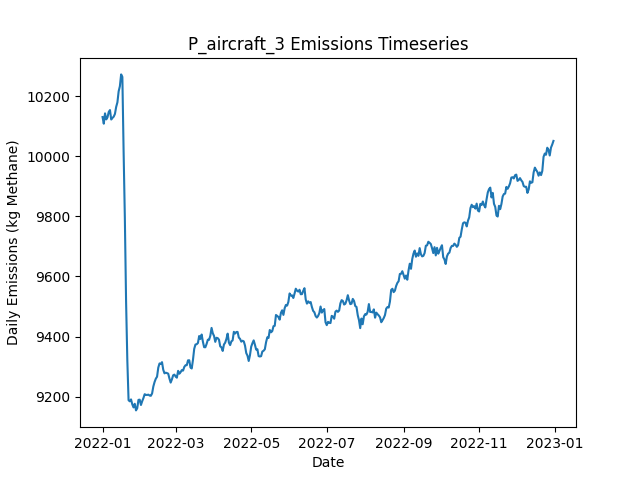

The table this chart was drawn from, first rows:
Date, Daily Emissions (Kg Methane), Daily Mitigable Emissions (Kg Methane), Daily Non-Mitigable Emissions (Kg Methan…, Daily Cost ($), Active Leaks, New Leaks, Leaks Repaired, Leaks Naturally Repaired, Leaks Tagged, Daily Repair Cost ($), Daily Natural Repair Cost ($), aircraft Deployment Cost ($), aircraft Sites flagged for Follow-Up, aircraft Leaks tagged for repair, aircraft Sites Visited, aircraft Travel Time (Minutes), aircraft Survey Time (Minutes), OGI_FU Deployment Cost ($), OGI_FU Sites flagged for Follow-Up, OGI_FU Leaks tagged for repair, OGI_FU Sites Visited, OGI_FU Travel Time (Minutes), OGI_FU Survey Time (Minutes)
2022-01-01, 10131, 6941, 3190, 250, 3715, 3731, 0, 12, 0.00000, 0.00000, 2400, 250, 0, , 100, 200, 100, 0.00000, , 0, 0, 0, 0
2022-01-02, 10109, 6934, 3175, 0.00000, 3716, 10, 0, 6, 0.00000, 0.00000, 1200, 0.00000, 0, , 0, 0, 0, 0.00000, , 0, 0, 0, 0
2022-01-03, 10144, 6945, 3199, 1000, 3725, 16, 0, 4, 73, 0.00000, 800, 0.00000, 14, , 0, 0, 0, 1000, , 73, 3, 120, 360
2022-01-04, 10124, 6937, 3187, 1000, 3719, 5, 0, 7, 66, 0.00000, 1400, 0.00000, 0, , 0, 0, 0, 1000, , 66, 3, 120, 360
2022-01-05, 10130, 6937, 3194, 1000, 3717, 8, 0, 6, 71, 0.00000, 1200, 0.00000, 0, , 0, 0, 0, 1000, , 71, 3, 120, 360
2022-01-06, 10148, 6954, 3195, 1000, 3721, 13, 0, 4, 64, 0.00000, 800, 0.00000, 0, , 0, 0, 0, 1000, , 64, 3, 120, 360
2022-01-07, 10155, 6951, 3203, 1000, 3724, 10, 0, 6, 45, 0.00000, 1200, 0.00000, 0, , 0, 0, 0, 1000, , 45, 2, 60, 240
2022-01-08, 10123, 6933, 3190, 0.00000, 3714, 8, 0, 13, 0.00000, 0.00000, 2600, 0.00000, 0, , 0, 0, 0, 0.00000, , 0, 0, 0, 0
2022-01-09, 10128, 6942, 3187, 0.00000, 3717, 13, 0, 8, 0.00000, 0.00000, 1600, 0.00000, 0, , 0, 0, 0, 0.00000, , 0, 0, 0, 0
2022-01-10, 10133, 6943, 3189, 0.00000, 3722, 13, 0, 5, 0.00000, 0.00000, 1000, 0.00000, 0, , 0, 0, 0, 0.00000, , 0, 0, 0, 0
2022-01-11, 10142, 6944, 3197, 0.00000, 3720, 10, 0, 9, 0.00000, 0.00000, 1800, 0.00000, 0, , 0, 0, 0, 0.00000, , 0, 0, 0, 0
2022-01-12, 10165, 6949, 3216, 0.00000, 3721, 9, 0, 7, 0.00000, 0.00000, 1400, 0.00000, 0, , 0, 0, 0, 0.00000, , 0, 0, 0, 0
2022-01-13, 10180, 6954, 3226, 0.00000, 3722, 9, 0, 8, 0.00000, 0.00000, 1600, 0.00000, 0, , 0, 0, 0, 0.00000, , 0, 0, 0, 0
2022-01-14, 10217, 6966, 3251, 0.00000, 3728, 14, 0, 5, 0.00000, 0.00000, 1000, 0.00000, 0, , 0, 0, 0, 0.00000, , 0, 0, 0, 0
2022-01-15, 10234, 6974, 3261, 0.00000, 3735, 14, 0, 6, 0.00000, 0.00000, 1200, 0.00000, 0, , 0, 0, 0, 0.00000, , 0, 0, 0, 0
2022-01-16, 10273, 6999, 3274, 0.00000, 3745, 14, 0, 2, 0.00000, 0.00000, 400, 0.00000, 0, , 0, 0, 0, 0.00000, , 0, 0, 0, 0
2022-01-17, 10265, 7001, 3264, 0.00000, 3749, 12, 0, 5, 0.00000, 0.00000, 1000, 0.00000, 0, , 0, 0, 0, 0.00000, , 0, 0, 0, 0
2022-01-18, 10017, 6746, 3271, 12600, 3687, 11, 63, 8, 0.00000, 12600, 1600, 0.00000, 0, , 0, 0, 0, 0.00000, , 0, 0, 0, 0
2022-01-19, 9797, 6539, 3258, 12200, 3622, 7, 61, 5, 0.00000, 12200, 1000, 0.00000, 0, , 0, 0, 0, 0.00000, , 0, 0, 0, 0
2022-01-20, 9516, 6271, 3245, 12800, 3553, 6, 64, 7, 0.00000, 12800, 1400, 0.00000, 0, , 0, 0, 0, 0.00000, , 0, 0, 0, 0
2022-01-21, 9321, 6062, 3259, 11000, 3495, 8, 55, 9, 0.00000, 11000, 1800, 0.00000, 0, , 0, 0, 0, 0.00000, , 0, 0, 0, 0
2022-01-22, 9188, 5909, 3279, 8000, 3455, 8, 40, 7, 0.00000, 8000, 1400, 0.00000, 0, , 0, 0, 0, 0.00000, , 0, 0, 0, 0
2022-01-23, 9184, 5915, 3269, 0.00000, 3456, 10, 0, 4, 0.00000, 0.00000, 800, 0.00000, 0, , 0, 0, 0, 0.00000, , 0, 0, 0, 0
2022-01-24, 9190, 5928, 3263, 0.00000, 3452, 12, 0, 12, 0.00000, 0.00000, 2400, 0.00000, 0, , 0, 0, 0, 0.00000, , 0, 0, 0, 0
2022-01-25, 9174, 5914, 3260, 0.00000, 3445, 9, 0, 12, 0.00000, 0.00000, 2400, 0.00000, 0, , 0, 0, 0, 0.00000, , 0, 0, 0, 0
2022-01-26, 9164, 5909, 3255, 0.00000, 3446, 10, 0, 5, 0.00000, 0.00000, 1000, 0.00000, 0, , 0, 0, 0, 0.00000, , 0, 0, 0, 0
2022-01-27, 9176, 5912, 3263, 0.00000, 3449, 11, 0, 5, 0.00000, 0.00000, 1000, 0.00000, 0, , 0, 0, 0, 0.00000, , 0, 0, 0, 0
2022-01-28, 9154, 5911, 3243, 0.00000, 3440, 5, 0, 7, 0.00000, 0.00000, 1400, 0.00000, 0, , 0, 0, 0, 0.00000, , 0, 0, 0, 0
2022-01-29, 9161, 5912, 3249, 0.00000, 3445, 13, 0, 6, 0.00000, 0.00000, 1200, 0.00000, 0, , 0, 0, 0, 0.00000, , 0, 0, 0, 0
2022-01-30, 9189, 5949, 3240, 0.00000, 3454, 17, 0, 4, 0.00000, 0.00000, 800, 0.00000, 0, , 0, 0, 0, 0.00000, , 0, 0, 0, 0
2022-01-31, 9190, 5947, 3243, 0.00000, 3457, 11, 0, 5, 0.00000, 0.00000, 1000, 0.00000, 0, , 0, 0, 0, 0.00000, , 0, 0, 0, 0
2022-02-01, 9172, 5932, 3239, 0.00000, 3455, 7, 0, 7, 0.00000, 0.00000, 1400, 0.00000, 0, , 0, 0, 0, 0.00000, , 0, 0, 0, 0
2022-02-02, 9184, 5941, 3243, 0.00000, 3463, 12, 0, 2, 0.00000, 0.00000, 400, 0.00000, 0, , 0, 0, 0, 0.00000, , 0, 0, 0, 0
2022-02-03, 9195, 5946, 3249, 0.00000, 3461, 6, 0, 6, 0.00000, 0.00000, 1200, 0.00000, 0, , 0, 0, 0, 0.00000, , 0, 0, 0, 0
2022-02-04, 9208, 5965, 3242, 0.00000, 3465, 13, 0, 7, 0.00000, 0.00000, 1400, 0.00000, 0, , 0, 0, 0, 0.00000, , 0, 0, 0, 0
2022-02-05, 9206, 5971, 3235, 0.00000, 3468, 12, 0, 7, 0.00000, 0.00000, 1400, 0.00000, 0, , 0, 0, 0, 0.00000, , 0, 0, 0, 0
2022-02-06, 9205, 5967, 3238, 0.00000, 3470, 12, 0, 8, 0.00000, 0.00000, 1600, 0.00000, 0, , 0, 0, 0, 0.00000, , 0, 0, 0, 0
2022-02-07, 9206, 5968, 3239, 0.00000, 3471, 11, 0, 9, 0.00000, 0.00000, 1800, 0.00000, 0, , 0, 0, 0, 0.00000, , 0, 0, 0, 0
2022-02-08, 9203, 5961, 3242, 0.00000, 3475, 10, 0, 5, 0.00000, 0.00000, 1000, 0.00000, 0, , 0, 0, 0, 0.00000, , 0, 0, 0, 0
2022-02-09, 9202, 5958, 3245, 0.00000, 3472, 6, 0, 6, 0.00000, 0.00000, 1200, 0.00000, 0, , 0, 0, 0, 0.00000, , 0, 0, 0, 0
2022-02-10, 9210, 5974, 3236, 0.00000, 3473, 7, 0, 3, 0.00000, 0.00000, 600, 0.00000, 0, , 0, 0, 0, 0.00000, , 0, 0, 0, 0
2022-02-11, 9233, 5993, 3240, 0.00000, 3478, 16, 0, 8, 0.00000, 0.00000, 1600, 0.00000, 0, , 0, 0, 0, 0.00000, , 0, 0, 0, 0
2022-02-12, 9248, 5992, 3256, 0.00000, 3480, 17, 0, 12, 0.00000, 0.00000, 2400, 0.00000, 0, , 0, 0, 0, 0.00000, , 0, 0, 0, 0
2022-02-13, 9259, 6003, 3256, 0.00000, 3478, 10, 0, 10, 0.00000, 0.00000, 2000, 0.00000, 0, , 0, 0, 0, 0.00000, , 0, 0, 0, 0
2022-02-14, 9266, 6024, 3242, 0.00000, 3481, 13, 0, 6, 0.00000, 0.00000, 1200, 0.00000, 0, , 0, 0, 0, 0.00000, , 0, 0, 0, 0
2022-02-15, 9296, 6036, 3261, 0.00000, 3484, 9, 0, 5, 0.00000, 0.00000, 1000, 0.00000, 0, , 0, 0, 0, 0.00000, , 0, 0, 0, 0
2022-02-16, 9310, 6050, 3260, 0.00000, 3489, 16, 0, 5, 0.00000, 0.00000, 1000, 0.00000, 0, , 0, 0, 0, 0.00000, , 0, 0, 0, 0
2022-02-17, 9309, 6055, 3254, 0.00000, 3486, 2, 0, 3, 0.00000, 0.00000, 600, 0.00000, 0, , 0, 0, 0, 0.00000, , 0, 0, 0, 0
2022-02-18, 9315, 6061, 3253, 0.00000, 3488, 11, 0, 5, 0.00000, 0.00000, 1000, 0.00000, 0, , 0, 0, 0, 0.00000, , 0, 0, 0, 0
2022-02-19, 9289, 6057, 3232, 0.00000, 3482, 12, 0, 11, 0.00000, 0.00000, 2200, 0.00000, 0, , 0, 0, 0, 0.00000, , 0, 0, 0, 0
2022-02-20, 9277, 6051, 3226, 0.00000, 3478, 6, 0, 7, 0.00000, 0.00000, 1400, 0.00000, 0, , 0, 0, 0, 0.00000, , 0, 0, 0, 0
2022-02-21, 9279, 6060, 3220, 0.00000, 3475, 9, 0, 8, 0.00000, 0.00000, 1600, 0.00000, 0, , 0, 0, 0, 0.00000, , 0, 0, 0, 0
2022-02-22, 9278, 6060, 3218, 0.00000, 3475, 9, 0, 7, 0.00000, 0.00000, 1400, 0.00000, 0, , 0, 0, 0, 0.00000, , 0, 0, 0, 0
2022-02-23, 9276, 6072, 3204, 0.00000, 3478, 14, 0, 7, 0.00000, 0.00000, 1400, 0.00000, 0, , 0, 0, 0, 0.00000, , 0, 0, 0, 0
2022-02-24, 9260, 6075, 3185, 0.00000, 3478, 10, 0, 7, 0.00000, 0.00000, 1400, 0.00000, 0, , 0, 0, 0, 0.00000, , 0, 0, 0, 0
2022-02-25, 9246, 6066, 3181, 0.00000, 3476, 8, 0, 7, 0.00000, 0.00000, 1400, 0.00000, 0, , 0, 0, 0, 0.00000, , 0, 0, 0, 0
2022-02-26, 9257, 6059, 3198, 0.00000, 3477, 5, 0, 4, 0.00000, 0.00000, 800, 0.00000, 0, , 0, 0, 0, 0.00000, , 0, 0, 0, 0
2022-02-27, 9271, 6072, 3198, 0.00000, 3483, 9, 0, 2, 0.00000, 0.00000, 400, 0.00000, 0, , 0, 0, 0, 0.00000, , 0, 0, 0, 0
2022-02-28, 9273, 6082, 3191, 0.00000, 3488, 14, 0, 4, 0.00000, 0.00000, 800, 0.00000, 0, , 0, 0, 0, 0.00000, , 0, 0, 0, 0
2022-03-01, 9267, 6086, 3181, 0.00000, 3484, 6, 0, 7, 0.00000, 0.00000, 1400, 0.00000, 0, , 0, 0, 0, 0.00000, , 0, 0, 0, 0
... 305 more rows
